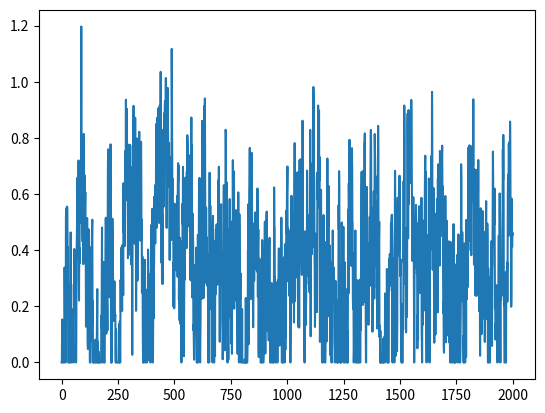

Generate this figure with matplotlib:
import numpy as np
from scipy import signal as ss
from scipy.stats import zscore
import matplotlib.pyplot as plt
def make_noise(num_traces=10, num_samples=1000, mean_fr = 1, std_fr = 1):
    num_samples = num_samples+2000
    # Normalised Frequencies
    # fv = np.linspace(0, 1, 40)
    # Amplitudes Of '1/f'                                
    # a = 1/(1+2*fv)                
    # Filter Numerator Coefficients              
    # b = ss.firls(43, fv, a)                                   

    B = [0.049922035, -0.095993537, 0.050612699, -0.004408786]
    A = [1, -2.494956002,   2.017265875,  -0.522189400]

    invfn = np.zeros((num_traces,num_samples))

    for i in np.arange(0,num_traces):
        # Create White Noise
        wn = np.random.normal(loc=1,scale=0.5,size=num_samples) 
        # Create '1/f' Noise
        invfn[i,:] = zscore(ss.lfilter(B, A, wn))                           

    # Rectify invfn (Remove negative values and rescaled to have a mean value of 1/1000)
    invfn_truncated = invfn[:,2000:]
    invfn_truncated[invfn_truncated<0] = 0
    invfn_rescaled = invfn_truncated/np.mean(invfn_truncated)

    return invfn_truncated

sample_list = make_noise(num_traces=10,num_samples=2000, mean_fr = 1, std_fr = 1)

sample = sample_list[2]
print(np.mean(sample))
plt.figure()
plt.plot(sample)

# sample[sample<0] = 0
# sample = sample/np.mean(sample)
# print(np.mean(sample))
# plt.figure()
# plt.plot(sample)

plt.show()

